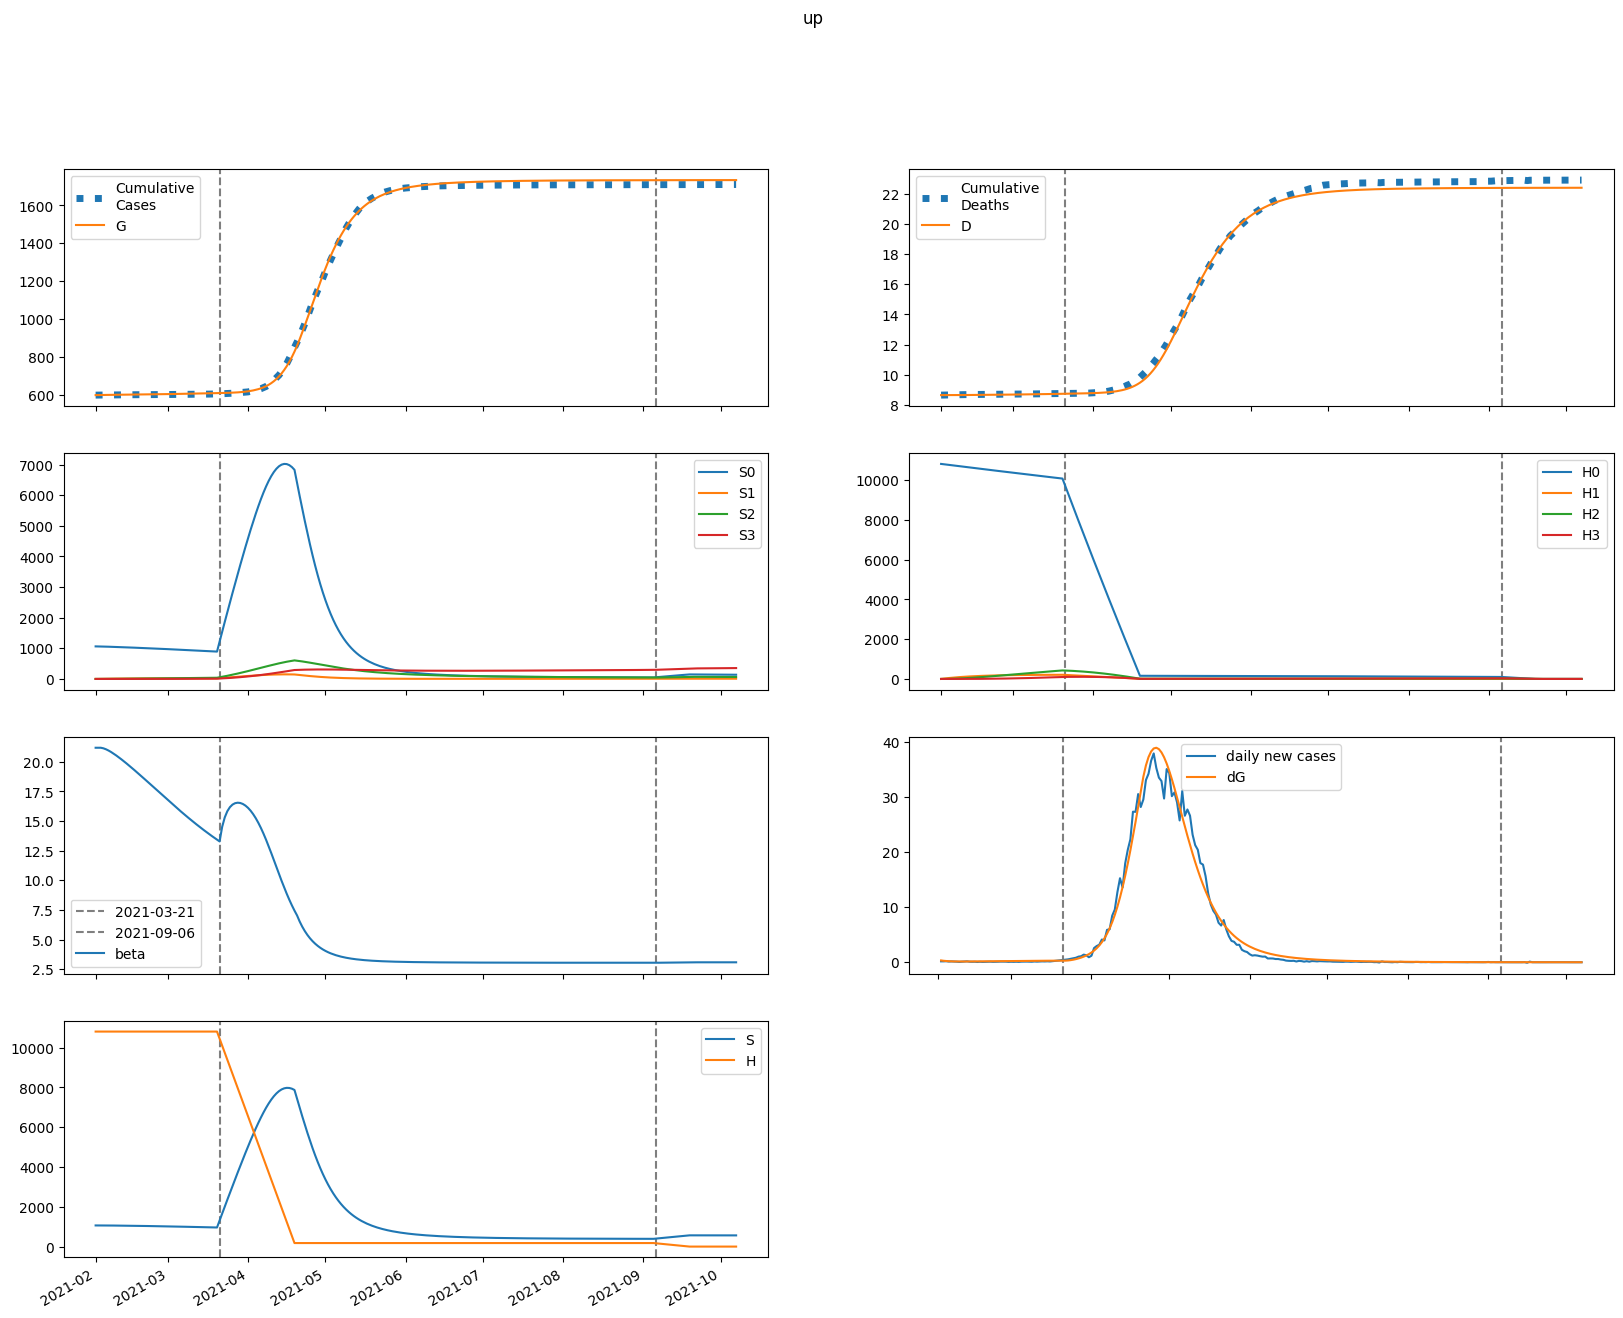

The data file committed next to this chart (first rows):
series, 2021-02-01, 2021-02-02, 2021-02-03, 2021-02-04, 2021-02-05, 2021-02-06, 2021-02-07, 2021-02-08, 2021-02-09, 2021-02-10, 2021-02-11, 2021-02-12, 2021-02-13, 2021-02-14, 2021-02-15, 2021-02-16, 2021-02-17, 2021-02-18, 2021-02-19, 2021-02-20, 2021-02-21, 2021-02-22, 2021-02-23
S, 1063365, 1063365, 1062980, 1062308, 1061417, 1060355, 1059158, 1057849, 1056445, 1054958, 1053396, 1051764, 1050067, 1048308, 1046488, 1044608, 1042671, 1040676, 1038625, 1036519, 1034358, 1032144, 1029876
E, 17034, 13628, 11287, 9702, 8653, 7984, 7584, 7377, 7305, 7331, 7427, 7573, 7755, 7964, 8191, 8432, 8683, 8941, 9204, 9469, 9736, 10004, 10270
I, 0.3768, 341, 581.7, 752.9, 876.4, 967.3, 1036, 1091, 1136, 1176, 1212, 1247, 1282, 1317, 1353, 1390, 1428, 1468, 1509, 1552, 1596, 1641, 1688
A, 3.391, 3069, 5399, 7214, 8671, 9880, 10921, 11848, 12700, 13505, 14283, 15046, 15806, 16567, 17336, 18114, 18905, 19709, 20528, 21360, 22208, 23069, 23944
IH, 0.0, 0.01992, 18.04, 40.17, 60.76, 78.04, 91.85, 102.7, 111.3, 118.1, 123.8, 128.7, 133.1, 137.2, 141.2, 145.2, 149.2, 153.4, 157.6, 162, 166.6, 171.3, 176.1
IN, 0.01538, 0.03026, 13.95, 37.24, 66.75, 100.3, 136.5, 174.4, 213.2, 252.6, 292.3, 332.2, 372.3, 412.4, 452.7, 493.1, 533.7, 574.5, 615.6, 657.1, 698.9, 741.2, 783.9
D, 8658, 8658, 8658, 8658, 8659, 8659, 8660, 8661, 8662, 8663, 8664, 8666, 8667, 8668, 8670, 8671, 8673, 8674, 8676, 8677, 8679, 8681, 8683
R, 0.0, 0.1366, 123.3, 348.9, 658.5, 1037, 1474, 1959, 2489, 3057, 3663, 4304, 4979, 5688, 6430, 7207, 8018, 8864, 9746, 10664, 11618, 12611, 13641
G, 600299, 600640, 600912, 601138, 601332, 601505, 601665, 601816, 601964, 602110, 602257, 602405, 602557, 602712, 602871, 603035, 603204, 603377, 603556, 603740, 603930, 604124, 604324
H, 10811284, 10811284, 10811284, 10811284, 10811284, 10811284, 10811284, 10811284, 10811284, 10811284, 10811284, 10811284, 10811284, 10811284, 10811284, 10811284, 10811284, 10811284, 10811284, 10811284, 10811284, 10811284, 10811284
S0, 1063365, 1061770, 1059794, 1057535, 1055062, 1052426, 1049660, 1046789, 1043829, 1040794, 1037691, 1034525, 1031302, 1028023, 1024691, 1021307, 1017874, 1014390, 1010859, 1007280, 1003655, 999984, 996269
E0, 17034, 13628, 11286, 9699, 8647, 7973, 7568, 7353, 7273, 7291, 7377, 7513, 7684, 7882, 8098, 8328, 8567, 8813, 9063, 9316, 9571, 9825, 10079
I0, 0.3768, 341, 581.7, 752.9, 876.3, 967.2, 1036, 1090, 1135, 1174, 1210, 1244, 1278, 1312, 1347, 1382, 1419, 1458, 1498, 1538, 1581, 1624, 1668
A0, 3.391, 3069, 5399, 7214, 8670, 9879, 10917, 11841, 12690, 13490, 14260, 15016, 15765, 16516, 17272, 18036, 18811, 19598, 20398, 21211, 22036, 22875, 23725
IH0, 0.0, 0.01992, 18.04, 40.17, 60.76, 78.03, 91.84, 102.7, 111.2, 118, 123.7, 128.5, 132.8, 136.9, 140.8, 144.6, 148.5, 152.5, 156.7, 160.9, 165.3, 169.8, 174.4
IN0, 0.01538, 0.03026, 13.95, 37.24, 66.75, 100.3, 136.5, 174.3, 213.1, 252.5, 292.2, 332, 371.9, 411.9, 452, 492.1, 532.4, 573, 613.7, 654.7, 696.1, 737.8, 779.9
D0, 8658, 8658, 8658, 8658, 8659, 8659, 8660, 8661, 8662, 8663, 8664, 8666, 8667, 8668, 8670, 8671, 8673, 8674, 8676, 8677, 8679, 8681, 8682
R0, 0.0, 0.1366, 123.3, 348.9, 658.5, 1037, 1473, 1959, 2488, 3056, 3661, 4301, 4975, 5682, 6422, 7196, 8004, 8846, 9723, 10635, 11583, 12568, 13589
G0, 600299, 600640, 600912, 601138, 601332, 601505, 601664, 601816, 601963, 602108, 602254, 602402, 602552, 602706, 602863, 603025, 603192, 603363, 603539, 603721, 603907, 604098, 604295
H0, 10811284, 10795067, 10778874, 10762706, 10746562, 10730442, 10714346, 10698275, 10682227, 10666204, 10650205, 10634229, 10618278, 10602351, 10586447, 10570568, 10554712, 10538880, 10523071, 10507287, 10491526, 10475788, 10460075
S1, 0.0, 1595, 3073, 4440, 5704, 6873, 7951, 8947, 9865, 10711, 11490, 12207, 12866, 13471, 14026, 14535, 15001, 15426, 15815, 16168, 16490, 16781, 17044
E1, 0.0, 0.0, 0.5765, 2.405, 5.65, 10.23, 15.95, 22.6, 29.97, 37.88, 46.2, 54.8, 63.6, 72.51, 81.5, 90.51, 99.52, 108.5, 117.4, 126.2, 135, 143.6, 152.1
I1, 0.0, 0.0, 0.0, 0.01153, 0.05854, 0.1661, 0.3551, 0.6408, 1.033, 1.535, 2.149, 2.872, 3.699, 4.624, 5.641, 6.743, 7.921, 9.17, 10.48, 11.85, 13.26, 14.72, 16.21
A1, 0.0, 0.0, 0.0, 0.1038, 0.5324, 1.528, 3.308, 6.046, 9.87, 14.87, 21.09, 28.56, 37.28, 47.23, 58.39, 70.71, 84.17, 98.7, 114.3, 130.8, 148.3, 166.6, 185.8
IH1, 0.0, 0.0, 0.0, 0.0, 0.0006097, 0.003414, 0.01056, 0.02428, 0.04655, 0.07888, 0.1223, 0.1774, 0.2444, 0.3231, 0.413, 0.5137, 0.6245, 0.7446, 0.8733, 1.01, 1.153, 1.303, 1.458
IN1, 0.0, 0.0, 0.0, 0.0, 0.0004707, 0.002845, 0.00953, 0.02371, 0.04909, 0.08964, 0.1494, 0.2322, 0.3418, 0.4816, 0.6546, 0.8634, 1.11, 1.397, 1.726, 2.097, 2.512, 2.971, 3.475
D1, 0.0, 0.0, 0.0, 0.0, 0.0, 6.264842588870935e-06, 4.133996857883851e-05, 0.0001499, 0.0003994, 0.0008777, 0.001688, 0.002945, 0.004768, 0.00728, 0.0106, 0.01484, 0.02012, 0.02654, 0.03419, 0.04316, 0.05354, 0.06539, 0.07877
R1, 0.0, 0.0, 0.0, 0.0, 0.004165, 0.02584, 0.08886, 0.2269, 0.4817, 0.9012, 1.538, 2.446, 3.683, 5.305, 7.368, 9.926, 13.03, 16.74, 21.1, 26.15, 31.94, 38.51, 45.91
G1, 0.0, 0.0, 0.0, 0.01153, 0.05962, 0.1726, 0.3772, 0.6962, 1.148, 1.747, 2.505, 3.429, 4.525, 5.797, 7.248, 8.878, 10.69, 12.68, 14.85, 17.2, 19.72, 22.42, 25.29
H1, 0.0, 16217, 31251, 45187, 58104, 70073, 81164, 91438, 100954, 109766, 117925, 125477, 132466, 138931, 144911, 150440, 155550, 160272, 164632, 168657, 172371, 175796, 178953
S2, 0.0, 0.0, 113.9, 331.8, 644.7, 1044, 1521, 2070, 2682, 3353, 4075, 4844, 5654, 6501, 7380, 8288, 9220, 10174, 11145, 12132, 13131, 14140, 15157
E2, 0.0, 0.0, 0.0, 0.02521, 0.1176, 0.3199, 0.6687, 1.194, 1.918, 2.858, 4.028, 5.437, 7.093, 9.003, 11.17, 13.6, 16.29, 19.24, 22.46, 25.94, 29.68, 33.67, 37.92
I2, 0.0, 0.0, 0.0, 0.0, 0.0005042, 0.00281, 0.008945, 0.02148, 0.04335, 0.07764, 0.1275, 0.1961, 0.2865, 0.4015, 0.544, 0.7164, 0.9212, 1.161, 1.437, 1.751, 2.106, 2.502, 2.941
A2, 0.0, 0.0, 0.0, 0.0, 0.004538, 0.02553, 0.08209, 0.1992, 0.406, 0.7349, 1.22, 1.896, 2.798, 3.963, 5.424, 7.217, 9.375, 11.93, 14.92, 18.36, 22.29, 26.74, 31.73
IH2, 0.0, 0.0, 0.0, 0.0, 0.0, 2.6661791786754632e-05, 0.0001625, 0.0005577, 0.001427, 0.003036, 0.005689, 0.009711, 0.01544, 0.0232, 0.03333, 0.04615, 0.06195, 0.08103, 0.1036, 0.13, 0.1604, 0.195, 0.2341
IN2, 0.0, 0.0, 0.0, 0.0, 0.0, 2.0582852328311218e-05, 0.0001346, 0.0004953, 0.001356, 0.003081, 0.006149, 0.01115, 0.01879, 0.02987, 0.04529, 0.06601, 0.09309, 0.1276, 0.1708, 0.2239, 0.2881, 0.3646, 0.4548
D2, 0.0, 0.0, 0.0, 0.0, 0.0, 0.0, 2.739571962840536e-07, 1.9435296587921324e-06, 7.674096274323193e-06, 2.233468104139213e-05, 5.3532053093867385e-05, 0.000112, 0.0002118, 0.0003704, 0.0006088, 0.0009513, 0.001425, 0.002062, 0.002895, 0.00396, 0.005296, 0.006944, 0.008948
R2, 0.0, 0.0, 0.0, 0.0, 0.0, 0.0001821, 0.00122, 0.004595, 0.01287, 0.02988, 0.06089, 0.1127, 0.1937, 0.3139, 0.4848, 0.7196, 1.033, 1.441, 1.962, 2.615, 3.42, 4.399, 5.576
G2, 0.0, 0.0, 0.0, 0.0, 0.0005042, 0.002857, 0.009255, 0.02263, 0.04651, 0.08486, 0.142, 0.2226, 0.3313, 0.4732, 0.6533, 0.8767, 1.149, 1.474, 1.859, 2.308, 2.827, 3.421, 4.094
H2, 0.0, 0.0, 1158, 3377, 6564, 10636, 15515, 21128, 27407, 34292, 41724, 49651, 58022, 66794, 75922, 85369, 95098, 105077, 115274, 125661, 136212, 146903, 157711
S3, 0.0, 0.0, 0.0, 1.356, 5.305, 12.98, 25.39, 43.49, 68.11, 100, 139.9, 188.3, 245.9, 313.1, 390.3, 478, 576.4, 685.9, 806.6, 938.9, 1083, 1239, 1406
E3, 0.0, 0.0, 0.0, 0.0, 0.0002275, 0.001244, 0.003927, 0.009425, 0.0191, 0.03449, 0.05727, 0.08925, 0.1324, 0.1886, 0.2601, 0.3489, 0.4574, 0.5878, 0.7425, 0.9236, 1.134, 1.375, 1.649
I3, 0.0, 0.0, 0.0, 0.0, 0.0, 4.550691335370813e-06, 2.899689661980387e-05, 0.0001048, 0.0002835, 0.000639, 0.001269, 0.002295, 0.003866, 0.006151, 0.009346, 0.01367, 0.01937, 0.0267, 0.03596, 0.04744, 0.06147, 0.07838, 0.09854
A3, 0.0, 0.0, 0.0, 0.0, 0.0, 4.0954188585072716e-05, 0.0002632, 0.0009595, 0.002618, 0.00595, 0.01192, 0.02175, 0.03694, 0.05928, 0.09085, 0.134, 0.1914, 0.2661, 0.3612, 0.4804, 0.6273, 0.8062, 1.021
IH3, 0.0, 0.0, 0.0, 0.0, 0.0, 0.0, 2.4061707284371693e-07, 1.6587214414987386e-06, 6.408203381928249e-06, 1.8334182289851238e-05, 4.33494196705049e-05, 8.970440359481723e-05, 0.0001682, 0.0002921, 0.0004776, 0.0007433, 0.001111, 0.001604, 0.002248, 0.003074, 0.004112, 0.005395, 0.006959
IN3, 0.0, 0.0, 0.0, 0.0, 0.0, 0.0, 1.857559205931964e-07, 1.3633052223827124e-06, 5.597807535766409e-06, 1.6987838536472753e-05, 4.251395199621839e-05, 9.291637539088799e-05, 0.0001836, 0.0003353, 0.0005754, 0.0009381, 0.001465, 0.002208, 0.003226, 0.004588, 0.006374, 0.008675, 0.01159
D3, 0.0, 0.0, 0.0, 0.0, 0.0, 0.0, 0.0, 2.4724061751576844e-09, 1.9516222253377524e-08, 8.536226312611468e-08, 2.7375099620382454e-07, 7.19178129100878e-07, 1.6409153889116778e-06, 3.3688464343340303e-06, 6.3703583813076506e-06, 1.127771705271444e-05, 1.8915497423532937e-05, 3.0327736156943e-05, 4.680452924605449e-05, 6.990782658910236e-05, 0.0001015, 0.0001437, 0.0001992
R3, 0.0, 0.0, 0.0, 0.0, 0.0, 0.0, 1.6437271803224828e-06, 1.2324265357639949e-05, 5.165634390905716e-05, 0.0001599, 0.0004079, 0.0009079, 0.001826, 0.003393, 0.00592, 0.009809, 0.01557, 0.02382, 0.03532, 0.05098, 0.07185, 0.09916, 0.1343
G3, 0.0, 0.0, 0.0, 0.0, 0.0, 4.550691335370813e-06, 2.9423269613240783e-05, 0.000108, 0.0002965, 0.0006785, 0.001368, 0.002514, 0.004299, 0.006946, 0.01072, 0.01592, 0.0229, 0.03205, 0.0438, 0.05865, 0.07713, 0.0998, 0.1273
H3, 0.0, 0.0, 0.0, 13.79, 53.99, 132.1, 258.8, 443.5, 695, 1021, 1429, 1926, 2517, 3208, 4003, 4907, 5923, 7055, 8306, 9679, 11175, 12796, 14545
beta, 21.18, 21.18, 21.18, 21.13, 21.05, 20.94, 20.81, 20.67, 20.52, 20.36, 20.2, 20.02, 19.85, 19.67, 19.48, 19.3, 19.11, 18.92, 18.72, 18.53, 18.33, 18.14, 17.94
